Run: headless pygame with SDL's dummy video driver; simulated clock (each Clock.tick advances the game by its frame time, no real sleeping); random seed 0; keys injected as events and as key.get_pressed() state; no mouse input; restart key C tapped at the start of phases 3 and 4.
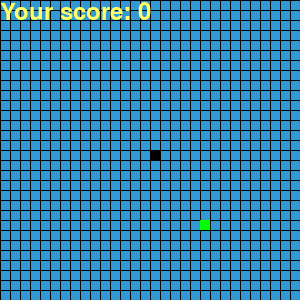
Frame 1 of 4 · flips 1–60 · no input
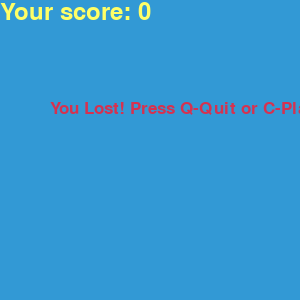
Frame 2 of 4 · flips 61–180 · tapped SPACE, RETURN · held RIGHT (→), D
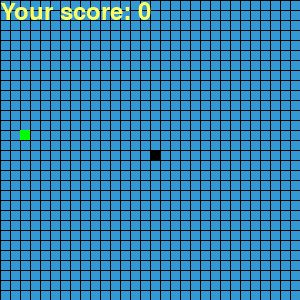
Frame 3 of 4 · flips 181–300 · tapped C · held DOWN (↓), S
Frame 4 of 4 · flips 301–420 · tapped C · held LEFT (←), A, UP (↑), W · screen same as frame 2, image omitted

The pygame program that drew these frames:

#!usr/bin/env
import pygame
import time
import random


white = (255, 255, 255)
black = (0, 0, 0)
red = (213, 50, 80)
blue = (50, 153, 213)
yellow = (255, 255, 102)
green = (0, 255, 0)

snake_block = 10
snake_speed = 5

# dis_width = 800
# dis_height = 600
# Для прототипу:
dis_width = 300
dis_height = 300

# to-do list:
    # 1) Додати if name == main
    # 2) Додати сітку для поля
    # 3) Намалювати рамку для поля
        # - 4) Відобразити швидкість змійки на екран
    # 5) Коли змійці задаємо напрям, протилежний до її поточного руху, - тоді:
    #   а) Якщо довжина змійки = 1:
    #        змійка просто зупиняється.
    #   б) Якщо довжина змійки > 1:
    #        гра завершується (так, наче змійка "наїхала" на саму себе)
        # Але ж, так не повинно бути!..
        # Змійка просто повинна продовжувати рухатись у своєму поточному напрямку
    # 6) Розбити код на функції
    # 7) Використати ООП

    # 8) Чудові поради з сайту щодо можливих подальших покращень гри Змійка:
    #     Extra Features That Can Be Added To This Game
        
    #     There are many things that can be added to the Snake game to make it more fun and interesting. Here are some suggestions:

    #     Use different levels with rising amounts of challenge.
    #           As the game goes on, you can add barriers or make the snake move faster.
    #     Power-ups:
    #           Add things that give the player brief benefits, like making the snake move faster, making it longer, or letting it go through walls.
    #     Special food:
    #           Make special food things that only show up sometimes and give the snake extra points or special powers when it eats them.
    #     Keep track of the people with the highest scores:
    #           Set up a way to keep track of who has the highest scores. Store the scores in a file or a database and show the ranking.
    #     5.Sound effects and music:
    #           Add sound effects when things happen, like when you eat food, hit something, or finish a level. Add background sounds to make the game more enjoyable.

    #     Customizable options:
    #           Let players change game settings, such as the speed of the snake, the size of the screen, or the colour scheme, to their liking.
    #     Two-player mode:
    #           Make a mode where two people can play against each other on the same screen, each controlling their own snake.
    #     Game over animations:
    #           When the game is over, add animations or visual effects like an explosion or a screen that shows the score.
    #     Bonus Challenge:
    #           Add bonus tasks or minigames to the main game so that players can earn extra points or prizes.
    #     Mobile version:
    #           Change the settings and layout of the game so that they work best on touchscreens.


def draw_grid():
    for x in range(0, dis_width, snake_block):
        pygame.draw.line(dis, black, (x, 0), (x, dis_height))
    for y in range(0, dis_height, snake_block):
        pygame.draw.line(dis, black, (0, y), (dis_width, y))

def your_score(score):
    value = score_font.render("Your score: " + str(score), True, yellow)
    dis.blit(value, [0, 0])


def our_snake(snake_block, snake_list):
    for x in snake_list:
        pygame.draw.rect(dis, black, [x[0], x[1], snake_block, snake_block])

def message(msg, color):
    mesg = font_style.render(msg, True, color)
    dis.blit(mesg, [dis_width/6, dis_height/3])

def game_loop():
    game_over = False
    game_close = False

    x1 = dis_width / 2
    y1 = dis_height / 2

    x1_change = 0
    y1_change = 0

    snake_list = []
    length_of_snake = 1

    foodx = round(random.randrange(0, dis_width - snake_block) / 10.0) * 10.0
    foody = round(random.randrange(0, dis_height - snake_block) / 10.0) * 10.0

    while not game_over:
        while game_close == True:
            dis.fill(blue)
            # draw_grid()
            message("You Lost! Press Q-Quit or C-Play Again", red)
            your_score(length_of_snake - 1)
            pygame.display.update()

            for event in pygame.event.get():
                if event.type == pygame.KEYDOWN:
                    if event.key == pygame.K_q:
                        game_over = True
                        game_close = False
                    
                    if event.key == pygame.K_c:
                        game_loop()

        for event in pygame.event.get():
            if event.type == pygame.QUIT:
                game_over = True

            if event.type == pygame.KEYDOWN:
                if event.key == pygame.K_LEFT:
                    x1_change -= snake_block
                    y1_change = 0
                elif event.key == pygame.K_RIGHT:
                    x1_change += snake_block
                    y1_change = 0
                elif event.key == pygame.K_UP:
                    x1_change = 0
                    y1_change -= snake_block
                elif event.key == pygame.K_DOWN:
                    x1_change = 0
                    y1_change += snake_block

        if x1 >= dis_width or x1 < 0 or y1 >= dis_height or y1 < 0:
            game_close = True
        
        x1 += x1_change
        y1 += y1_change
        dis.fill(blue)
        draw_grid()
        pygame.draw.rect(dis, green, [foodx, foody, snake_block, snake_block])
        snake_head = []
        snake_head.append(x1)
        snake_head.append(y1)
        snake_list.append(snake_head)

        if len(snake_list) > length_of_snake:
            del snake_list[0]

        for x in snake_list[:-1]:
            if x == snake_head:
                game_close = True

        our_snake(snake_block, snake_list)
        your_score(length_of_snake - 1)

        pygame.display.update()

        if x1 == foodx and y1 == foody:
            foodx = round(random.randrange(0, dis_width - snake_block) / 10.0) * 10.0
            foody = round(random.randrange(0, dis_height - snake_block) / 10.0) * 10.0
            length_of_snake += 1

        clock.tick(snake_speed)

    pygame.quit()
    quit()



pygame.init()

dis = pygame.display.set_mode((dis_width, dis_height))
pygame.display.set_caption("Змійка")

clock = pygame.time.Clock()

font_style = pygame.font.SysFont("bahnshrift", 25)
score_font = pygame.font.SysFont("comicsansms", 35)

game_loop()
